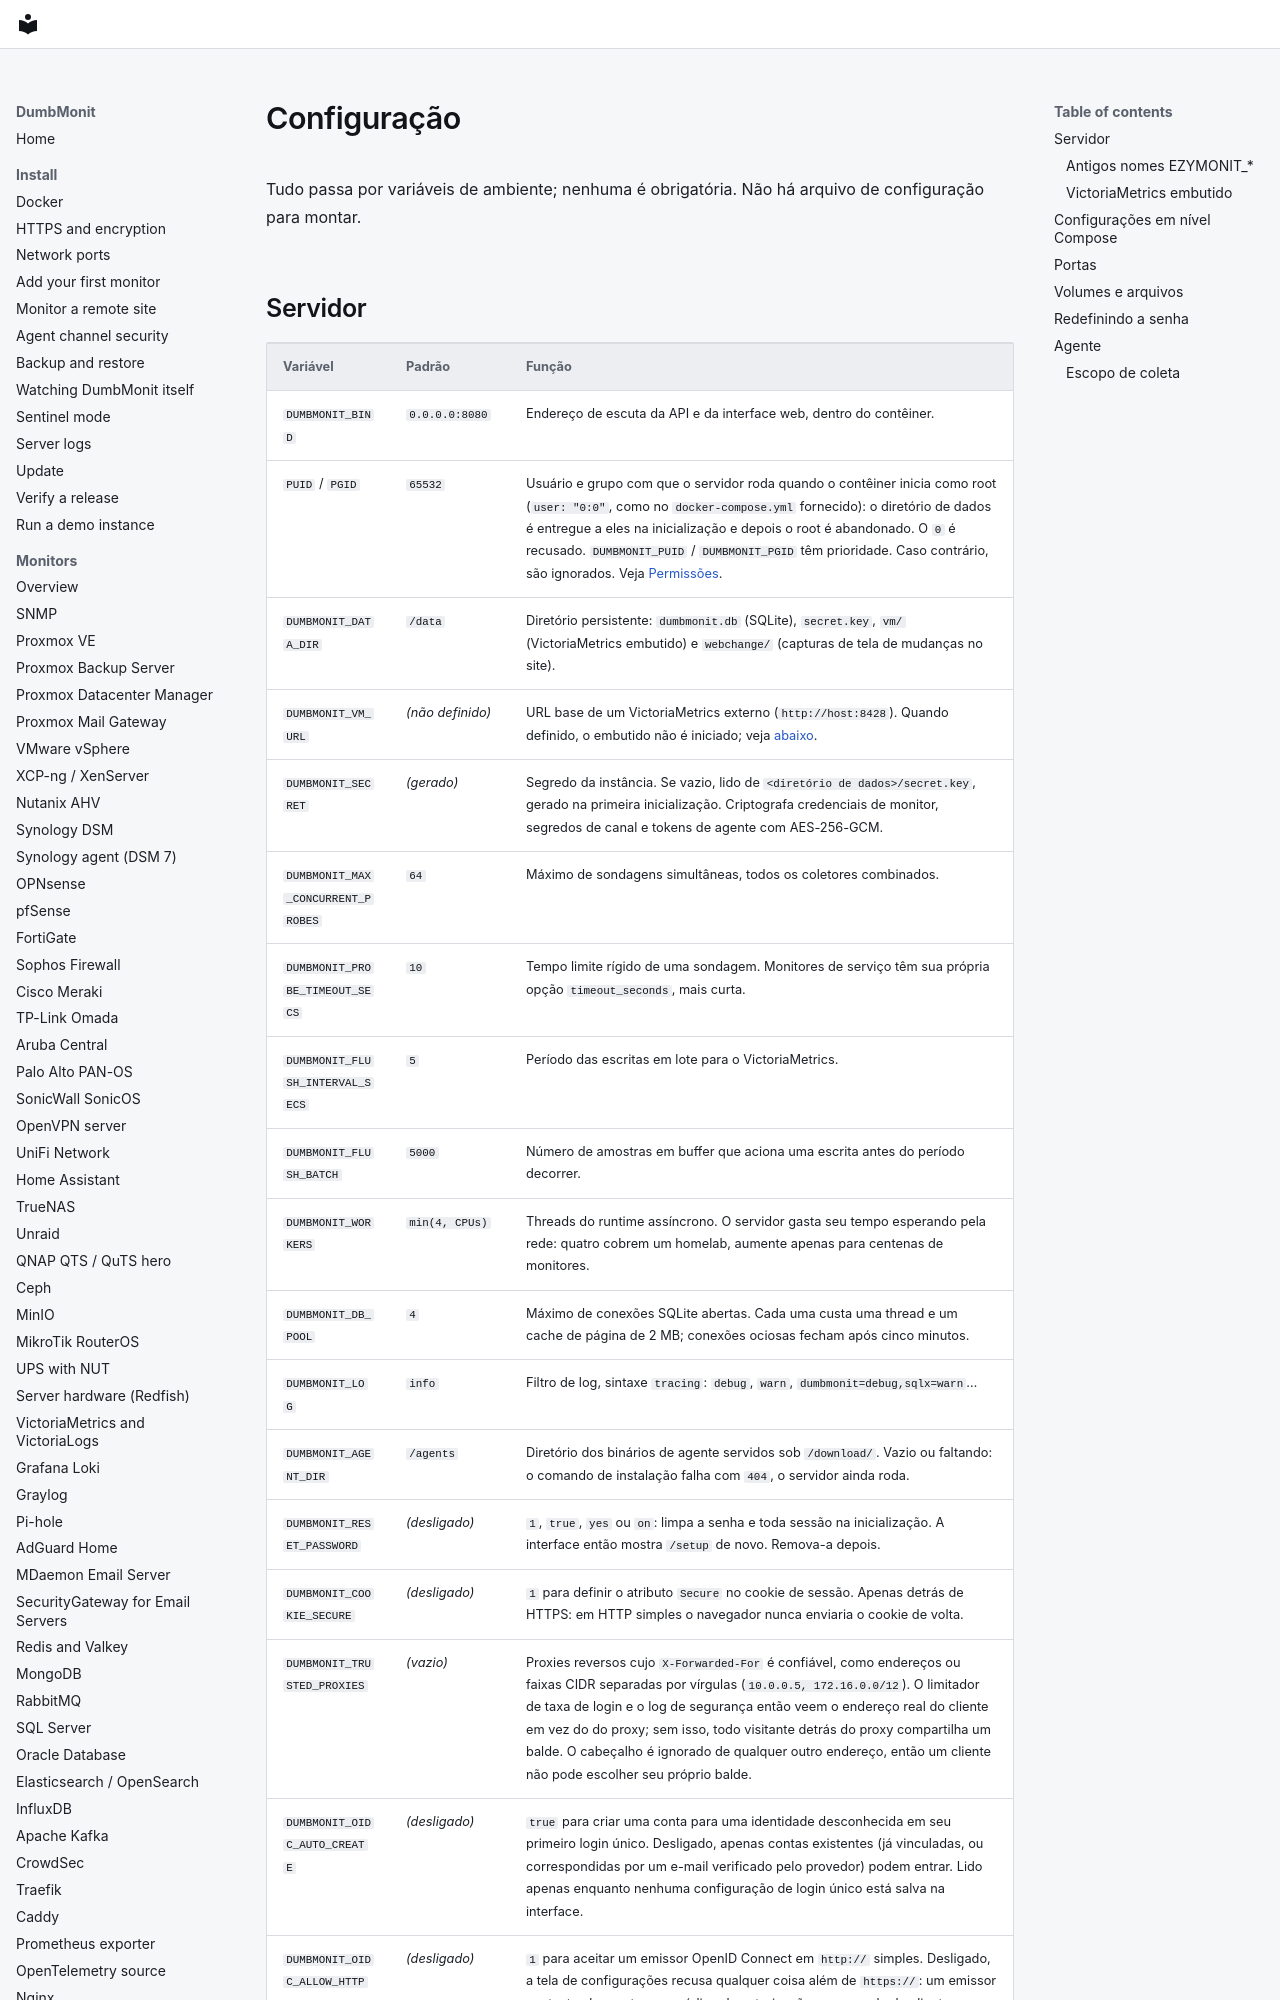

repository: laupernoe/dumbmonit · page: reference/configuration.pt-BR/index.html · generator: mkdocs

# Configuração {#configuration}

Tudo passa por variáveis de ambiente; nenhuma é obrigatória. Não há arquivo
de configuração para montar.

## Servidor {#server}

| Variável | Padrão | Função |
|---|---|---|
| `DUMBMONIT_BIND` | `0.0.0.0:8080` | Endereço de escuta da API e da interface web, dentro do contêiner. |
| `PUID` / `PGID` | `65532` | Usuário e grupo com que o servidor roda quando o contêiner inicia como root (`user: "0:0"`, como no `docker-compose.yml` fornecido): o diretório de dados é entregue a eles na inicialização e depois o root é abandonado. O `0` é recusado. `DUMBMONIT_PUID` / `DUMBMONIT_PGID` têm prioridade. Caso contrário, são ignorados. Veja [Permissões](../install/docker.md#permissions). |
| `DUMBMONIT_DATA_DIR` | `/data` | Diretório persistente: `dumbmonit.db` (SQLite), `secret.key`, `vm/` (VictoriaMetrics embutido) e `webchange/` (capturas de tela de mudanças no site). |
| `DUMBMONIT_VM_URL` | *(não definido)* | URL base de um VictoriaMetrics externo (`http://host:8428`). Quando definido, o embutido não é iniciado; veja [abaixo](#embedded-victoriametrics). |
| `DUMBMONIT_SECRET` | *(gerado)* | Segredo da instância. Se vazio, lido de `<diretório de dados>/secret.key`, gerado na primeira inicialização. Criptografa credenciais de monitor, segredos de canal e tokens de agente com AES-256-GCM. |
| `DUMBMONIT_MAX_CONCURRENT_PROBES` | `64` | Máximo de sondagens simultâneas, todos os coletores combinados. |
| `DUMBMONIT_PROBE_TIMEOUT_SECS` | `10` | Tempo limite rígido de uma sondagem. Monitores de serviço têm sua própria opção `timeout_seconds`, mais curta. |
| `DUMBMONIT_FLUSH_INTERVAL_SECS` | `5` | Período das escritas em lote para o VictoriaMetrics. |
| `DUMBMONIT_FLUSH_BATCH` | `5000` | Número de amostras em buffer que aciona uma escrita antes do período decorrer. |
| `DUMBMONIT_WORKERS` | `min(4, CPUs)` | Threads do runtime assíncrono. O servidor gasta seu tempo esperando pela rede: quatro cobrem um homelab, aumente apenas para centenas de monitores. |
| `DUMBMONIT_DB_POOL` | `4` | Máximo de conexões SQLite abertas. Cada uma custa uma thread e um cache de página de 2 MB; conexões ociosas fecham após cinco minutos. |
| `DUMBMONIT_LOG` | `info` | Filtro de log, sintaxe `tracing`: `debug`, `warn`, `dumbmonit=debug,sqlx=warn`… |
| `DUMBMONIT_AGENT_DIR` | `/agents` | Diretório dos binários de agente servidos sob `/download/`. Vazio ou faltando: o comando de instalação falha com `404`, o servidor ainda roda. |
| `DUMBMONIT_RESET_PASSWORD` | *(desligado)* | `1`, `true`, `yes` ou `on`: limpa a senha e toda sessão na inicialização. A interface então mostra `/setup` de novo. Remova-a depois. |
| `DUMBMONIT_COOKIE_SECURE` | *(desligado)* | `1` para definir o atributo `Secure` no cookie de sessão. Apenas detrás de HTTPS: em HTTP simples o navegador nunca enviaria o cookie de volta. |
| `DUMBMONIT_TRUSTED_PROXIES` | *(vazio)* | Proxies reversos cujo `X-Forwarded-For` é confiável, como endereços ou faixas CIDR separadas por vírgulas (`10.0.0.5, 172.16.0.0/12`). O limitador de taxa de login e o log de segurança então veem o endereço real do cliente em vez do do proxy; sem isso, todo visitante detrás do proxy compartilha um balde. O cabeçalho é ignorado de qualquer outro endereço, então um cliente não pode escolher seu próprio balde. |
| `DUMBMONIT_OIDC_AUTO_CREATE` | *(desligado)* | `true` para criar uma conta para uma identidade desconhecida em seu primeiro login único. Desligado, apenas contas existentes (já vinculadas, ou correspondidas por um e-mail verificado pelo provedor) podem entrar. Lido apenas enquanto nenhuma configuração de login único está salva na interface. |
| `DUMBMONIT_OIDC_ALLOW_HTTP` | *(desligado)* | `1` para aceitar um emissor OpenID Connect em `http://` simples. Desligado, a tela de configurações recusa qualquer coisa além de `https://`: um
